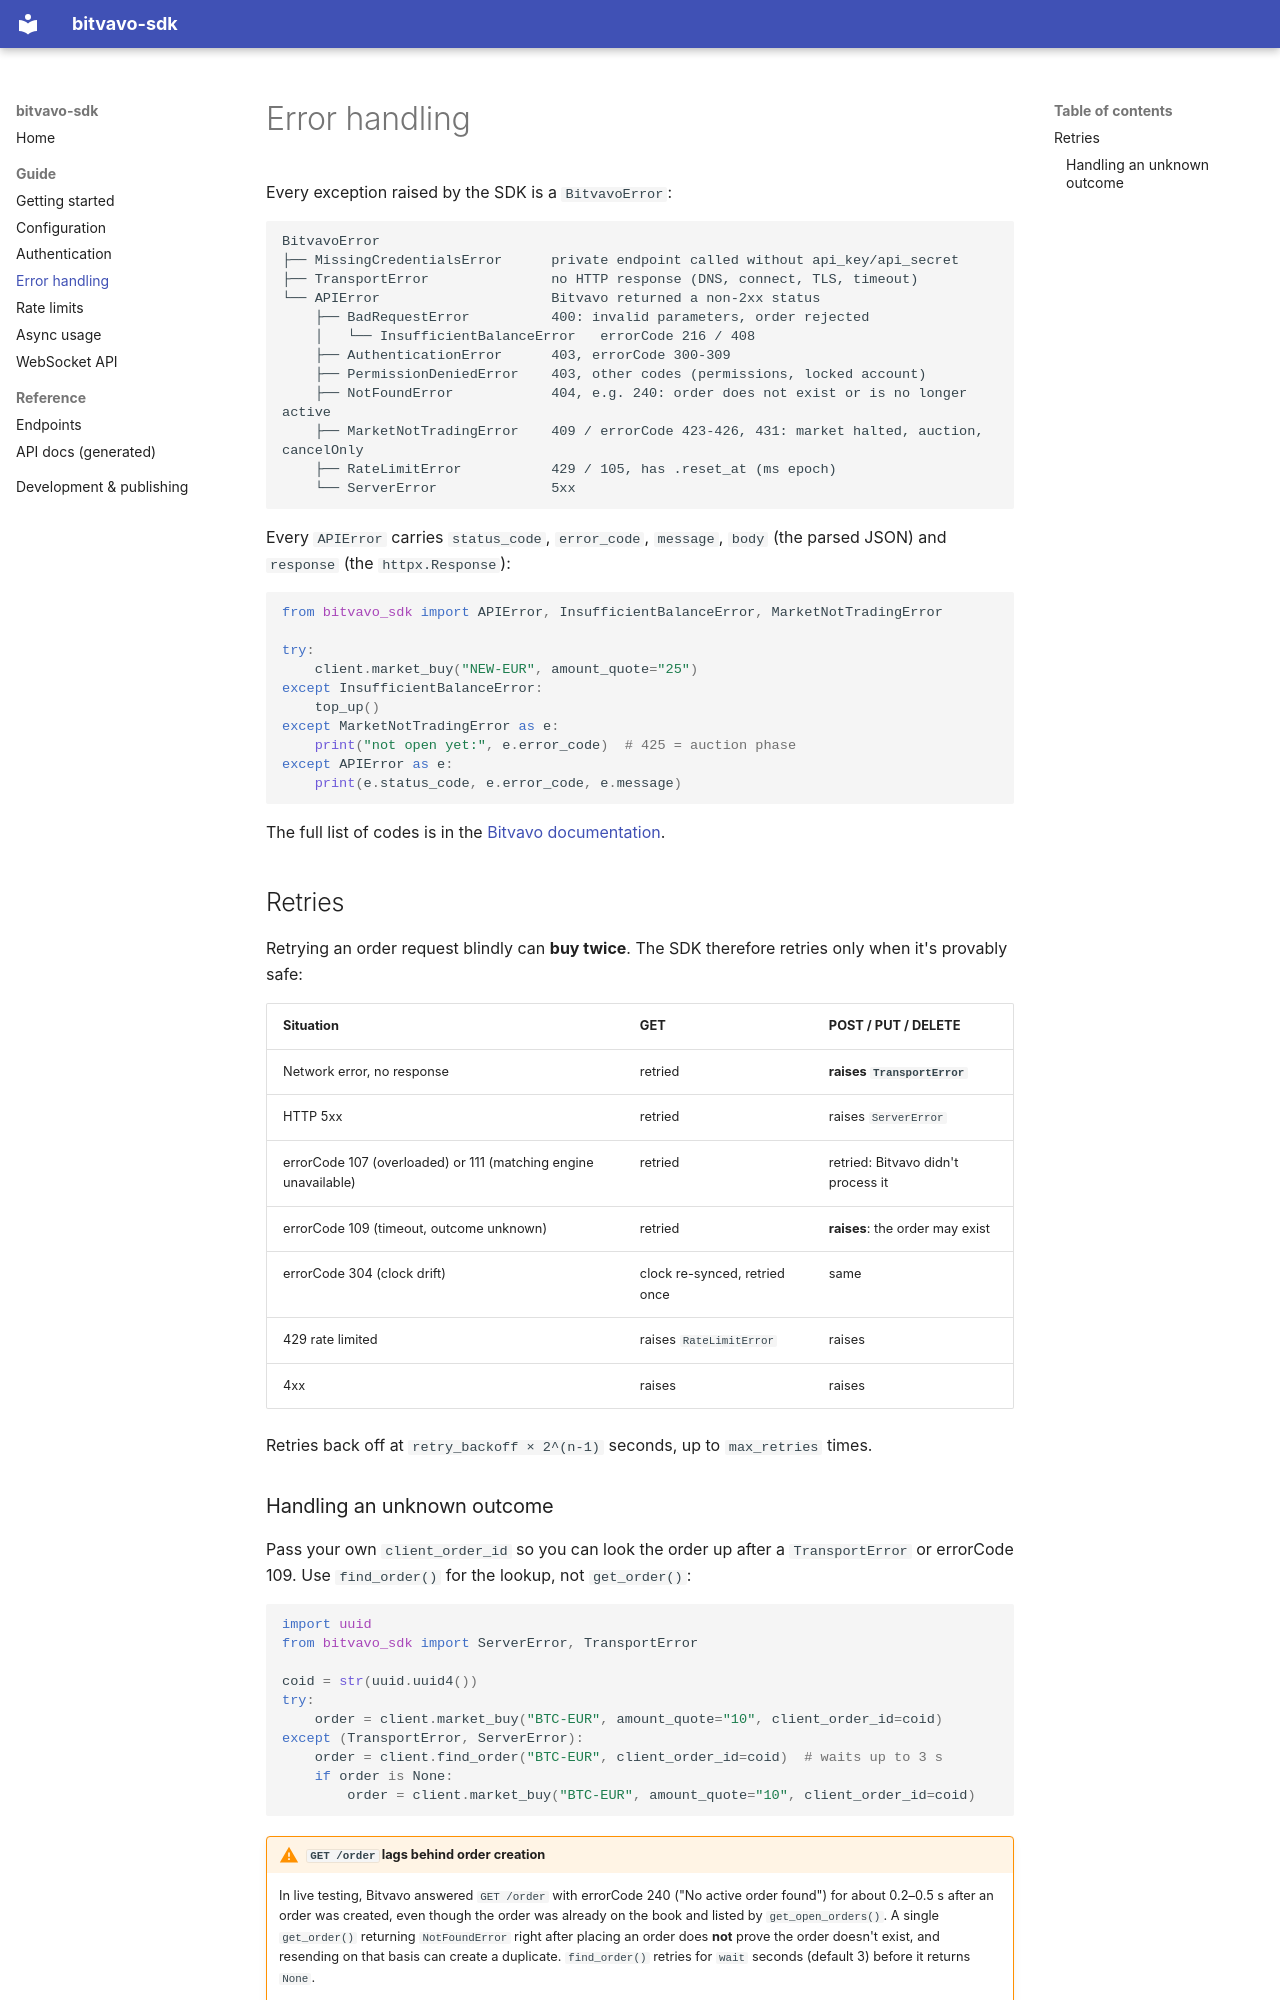

repository: rebasedaily/bitvavo-pro-py · page: errors/index.html · generator: mkdocs

# Error handling

Every exception raised by the SDK is a `BitvavoError`:

```
BitvavoError
├── MissingCredentialsError      private endpoint called without api_key/api_secret
├── TransportError               no HTTP response (DNS, connect, TLS, timeout)
└── APIError                     Bitvavo returned a non-2xx status
    ├── BadRequestError          400: invalid parameters, order rejected
    │   └── InsufficientBalanceError   errorCode 216 / 408
    ├── AuthenticationError      403, errorCode 300-309
    ├── PermissionDeniedError    403, other codes (permissions, locked account)
    ├── NotFoundError            404, e.g. 240: order does not exist or is no longer active
    ├── MarketNotTradingError    409 / errorCode 423-426, 431: market halted, auction, cancelOnly
    ├── RateLimitError           429 / 105, has .reset_at (ms epoch)
    └── ServerError              5xx
```

Every `APIError` carries `status_code`, `error_code`, `message`, `body` (the parsed JSON) and `response` (the `httpx.Response`):

```python
from bitvavo_sdk import APIError, InsufficientBalanceError, MarketNotTradingError

try:
    client.market_buy("NEW-EUR", amount_quote="25")
except InsufficientBalanceError:
    top_up()
except MarketNotTradingError as e:
    print("not open yet:", e.error_code)  # 425 = auction phase
except APIError as e:
    print(e.status_code, e.error_code, e.message)
```

The full list of codes is in the [Bitvavo documentation](https://docs.bitvavo.com/docs/errors/).

## Retries

Retrying an order request blindly can **buy twice**. The SDK therefore retries only when it's provably safe:

| Situation | GET | POST / PUT / DELETE |
|---|---|---|
| Network error, no response | retried | **raises `TransportError`** |
| HTTP 5xx | retried | raises `ServerError` |
| errorCode 107 (overloaded) or 111 (matching engine unavailable) | retried | retried: Bitvavo didn't process it |
| errorCode 109 (timeout, outcome unknown) | retried | **raises**: the order may exist |
| errorCode 304 (clock drift) | clock re-synced, retried once | same |
| 429 rate limited | raises `RateLimitError` | raises |
| 4xx | raises | raises |

Retries back off at `retry_backoff × 2^(n-1)` seconds, up to `max_retries` times.
